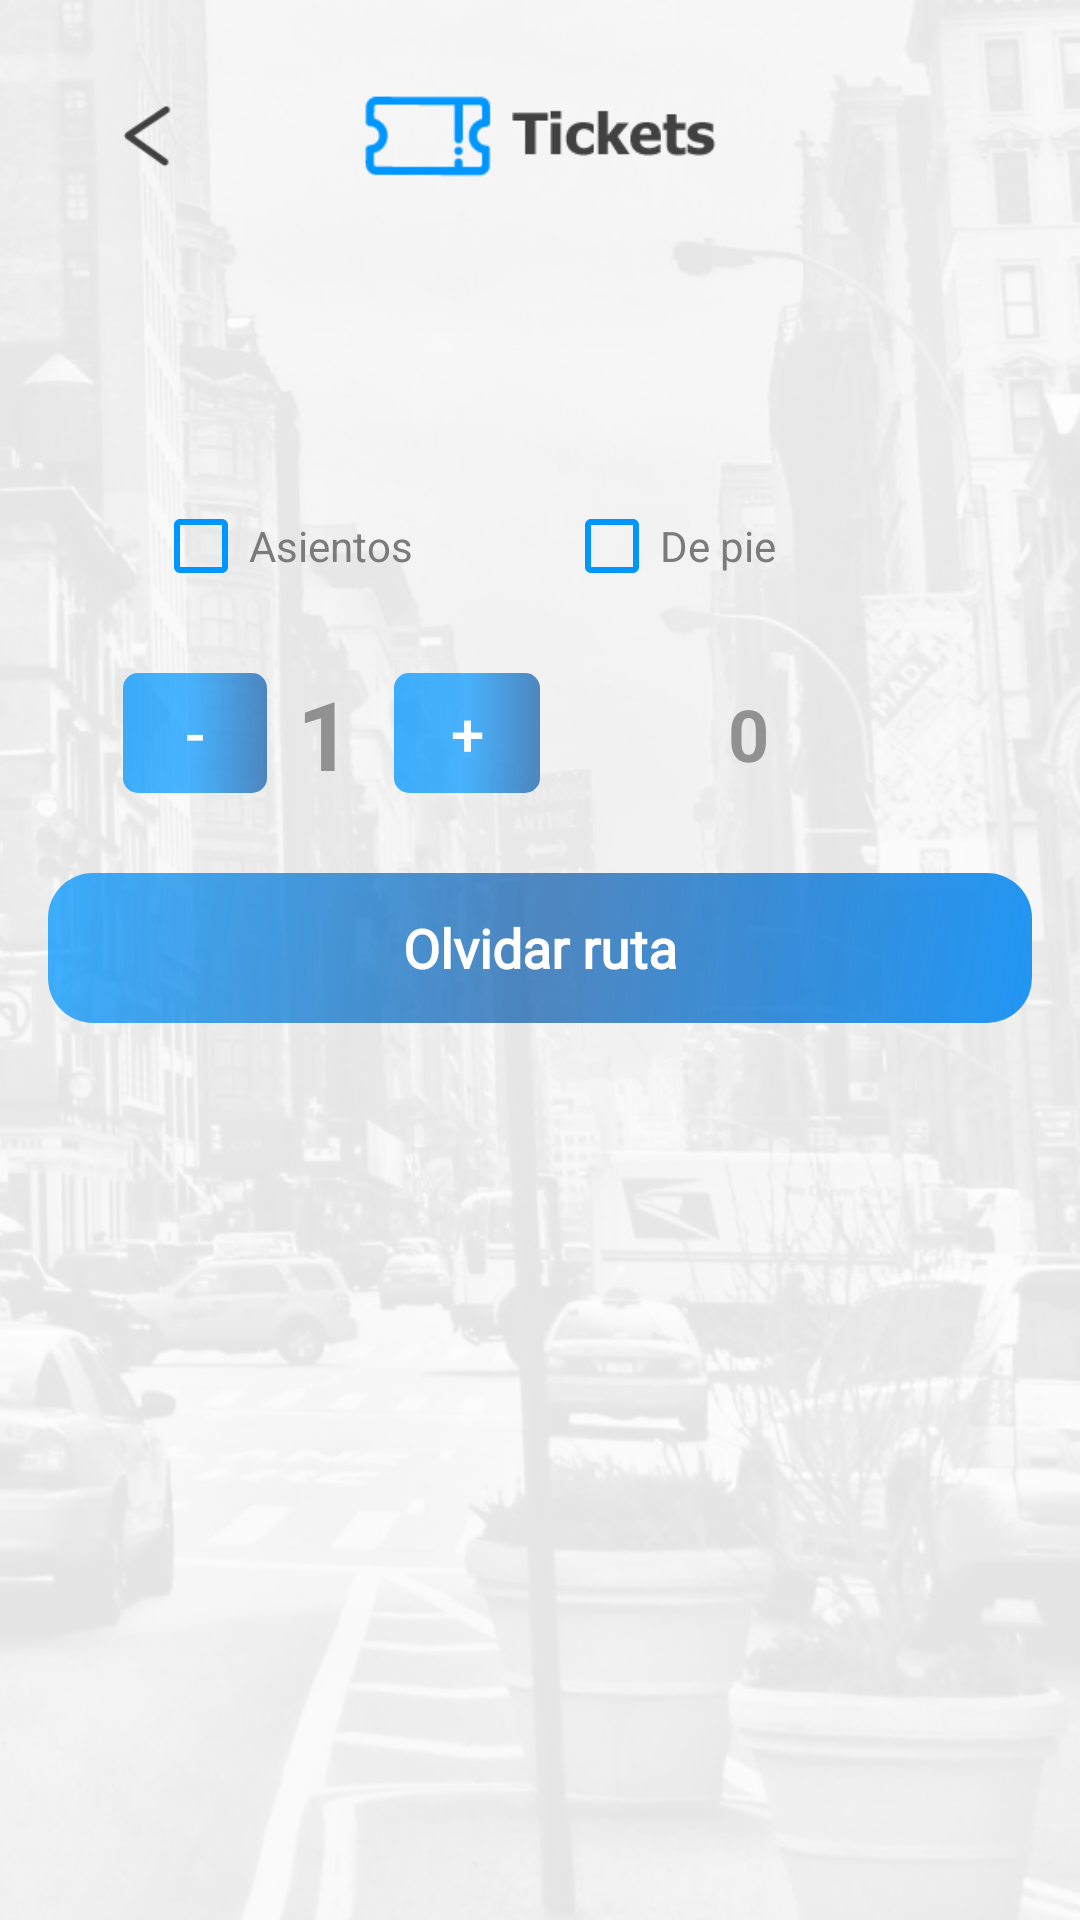

Layout XML and referenced resources for this Android screen:
<!-- AndroidManifest.xml: application theme AppTheme -->
<!-- res/layout/activity_select_rutas.xml -->
<?xml version="1.0" encoding="utf-8"?>
<RelativeLayout xmlns:android="http://schemas.android.com/apk/res/android"
    xmlns:tools="http://schemas.android.com/tools"
    android:layout_width="match_parent"
    android:layout_height="match_parent"
    android:background="@mipmap/background_blanco"
    tools:context=".Menu.SelectRutas">

    <LinearLayout
        android:id="@+id/contenedorHeader"
        android:layout_width="match_parent"
        android:layout_height="@dimen/height_contenedor_head"
        android:layout_weight="10"
        android:paddingHorizontal="@dimen/activity_horizontal_margin"
        android:background="@android:color/transparent"
        android:gravity="center"
        android:orientation="horizontal">

        <ImageButton
            android:id="@+id/imgBack"
            android:layout_width="0dp"
            android:layout_height="50dp"
            android:layout_marginTop="5dp"
            android:layout_weight="2"
            android:onClick="goBack"
            android:background="@android:color/transparent"
            android:src="@mipmap/icon_back" />

        <ImageView
            android:id="@+id/ivNameViewPager"
            android:layout_width="0dp"
            android:layout_height="50dp"
            android:layout_marginTop="5dp"
            android:layout_weight="6"
            android:src="@mipmap/header_tickets"/>

        <View
            android:layout_width="0dp"
            android:layout_height="match_parent"
            android:layout_weight="2"/>


    </LinearLayout>

    <RelativeLayout
        android:layout_width="match_parent"
        android:layout_height="match_parent"
        android:padding="@dimen/activity_horizontal_margin"
        android:layout_below="@+id/contenedorHeader">

        <Spinner
            android:id="@+id/spUsuarios"
            style="@style/SpnnerCustom"
            android:layout_marginHorizontal="@dimen/margin_horizontal_spinner" />

        <Spinner
            android:id="@+id/spInicio"
            style="@style/SpnnerCustom"
            android:layout_marginTop="@dimen/activity_ontenedor_margin"
            android:layout_marginHorizontal="@dimen/margin_horizontal_spinner"
            android:layout_below="@+id/spUsuarios"/>

        <Spinner
            android:id="@+id/spFIn"
            style="@style/SpnnerCustom"
            android:layout_marginTop="@dimen/activity_ontenedor_margin"
            android:layout_marginHorizontal="@dimen/margin_horizontal_spinner"
            android:layout_below="@+id/spInicio"/>


        <LinearLayout
            android:id="@+id/contenedorCheckbox"
            android:layout_width="match_parent"
            android:layout_height="wrap_content"
            android:orientation="horizontal"
            android:layout_marginTop="20dp"
            android:layout_below="@+id/spFIn"
            android:layout_marginHorizontal="35dp">

            <CheckBox
                android:id="@+id/cbAsientos"
                android:layout_width="wrap_content"
                android:layout_height="wrap_content"
                android:layout_weight="1"
                android:layout_marginTop="10dp"
                android:text="Asientos"
                android:layout_centerHorizontal="true"
                android:buttonTint="@color/colorPrimary"
                android:textColor="@color/colorAccent" />

            <CheckBox
                android:id="@+id/cbPie"
                android:layout_width="wrap_content"
                android:layout_height="wrap_content"
                android:layout_weight="1"
                android:layout_marginTop="10dp"
                android:text="De pie"
                android:layout_centerHorizontal="true"
                android:buttonTint="@color/colorPrimary"
                android:textColor="@color/colorAccent" />

        </LinearLayout>

        <LinearLayout
            android:id="@+id/contenedorPrecio"
            android:layout_width="match_parent"
            android:layout_height="wrap_content"
            android:orientation="horizontal"
            android:weightSum="10"
            android:layout_below="@+id/contenedorCheckbox"
            android:layout_marginTop="25dp"
            android:layout_marginHorizontal="25dp">

            <LinearLayout
                android:id="@+id/contentButton"
                android:layout_width="0dp"
                android:layout_height="match_parent"
                android:layout_weight="5"
                android:layout_gravity="center"
                android:gravity="center"
                android:orientation="horizontal">

                <Button
                    android:id="@+id/btnRestar"
                    android:layout_width="40dp"
                    android:layout_height="40dp"
                    android:layout_weight="4"
                    android:text="-"
                    android:textSize="@dimen/text_size_button_count"
                    android:background="@drawable/bg_button_count"/>

                <TextView
                    android:id="@+id/textCount"
                    android:layout_width="wrap_content"
                    android:layout_height="wrap_content"
                    android:layout_weight="2"
                    android:textSize="@dimen/text_size_count"
                    android:textColor="@color/colorGray"
                    android:textStyle="bold"
                    android:text="1"
                    android:layout_marginHorizontal="10dp" />


                <Button
                    android:id="@+id/btnSumar"
                    android:layout_width="40dp"
                    android:layout_height="40dp"
                    android:layout_weight="4"
                    android:text="+"
                    android:textSize="@dimen/text_size_button_count"
                    android:background="@drawable/bg_button_count"/>

            </LinearLayout>

            <LinearLayout
                android:id="@+id/contentPrecio"
                android:layout_width="0dp"
                android:layout_height="match_parent"
                android:layout_weight="5"
                android:orientation="horizontal">

                <TextView
                    android:id="@+id/tvPrecio"
                    android:layout_width="match_parent"
                    android:layout_height="wrap_content"
                    android:text="0"
                    android:textSize="@dimen/text_size_price"
                    android:layout_gravity="center"
                    android:gravity="center"
                    android:textColor="@color/colorGray"
                    android:textStyle="bold"/>

            </LinearLayout>

        </LinearLayout>

        <Button
            android:id="@+id/btnOlvidarRuta"
            style="@style/ButtonCustom"
            android:text="Olvidar ruta"
            android:visibility="visible"
            android:layout_marginTop="25dp"
            android:layout_below="@+id/contenedorPrecio"/>

        <ProgressBar
            android:id="@+id/login_progress"
            style="?android:attr/progressBarStyle"
            android:layout_width="wrap_content"
            android:layout_height="wrap_content"
            android:layout_alignParentBottom="true"
            android:layout_centerHorizontal="true"
            android:layout_marginBottom="8dp"
            android:visibility="gone" />


        <Button
            android:id="@+id/btnSiguiente"
            style="@style/ButtonCustom"
            android:text="Siguiente"
            android:visibility="gone"
            android:layout_alignParentBottom="true"/>

        <Button
            android:id="@+id/btnFinalizar"
            style="@style/ButtonCustom"
            android:text="Finalizar"
            android:visibility="gone"
            android:layout_alignParentBottom="true"/>

    </RelativeLayout>

</RelativeLayout>
<!-- resources referenced by this layout -->
<resources>
  <color name="colorAccent">#7b7b7b</color>
  <color name="colorGray">#CC7b7b7b</color>
  <color name="colorPrimary">#0096ff</color>
  <dimen name="activity_horizontal_margin">16dp</dimen>
  <dimen name="activity_ontenedor_margin">20dp</dimen>
  <dimen name="height_contenedor_head">80dp</dimen>
  <dimen name="margin_horizontal_spinner">20dp</dimen>
  <dimen name="text_size_button_count">20sp</dimen>
  <dimen name="text_size_count">32sp</dimen>
  <dimen name="text_size_price">24sp</dimen>
  <style name="ButtonCustom" parent="Theme.AppCompat.Light">
          <item name="android:layout_width">match_parent</item>
          <item name="android:layout_height">@dimen/height_button</item>
          <item name="android:background">@drawable/bg_button_main</item>
          <item name="android:gravity">center</item>
          <item name="android:textColor">@color/md_white_1000</item>
          <item name="android:textSize">@dimen/size_text_button</item>
          <item name="android:fontFamily">@font/font</item>
          <item name="android:textStyle">bold</item>
          <item name="android:padding">5dp</item>
      </style>
  <style name="SpnnerCustom" parent="Theme.AppCompat.Light">
          <item name="android:layout_width">match_parent</item>
          <item name="android:layout_height">wrap_content</item>
          <item name="android:background">@drawable/bg_spinner_main</item>
          <item name="android:popupBackground">@drawable/bg_spinner_dropdow_main</item>
      </style>
  <style name="AppTheme" parent="AppTheme.NoActionBar">
          
          <item name="colorPrimary">@color/colorPrimary</item>
          <item name="colorPrimaryDark">@color/colorPrimaryDark</item>
          <item name="colorAccent">@color/colorAccent</item>
      </style>
  <color name="transparent_blue">#B30096ff</color>
  <color name="colorLightBlue">#BF0096ff</color>
  <color name="colorBlue">#B30959aa</color>
  <dimen name="height_button">50dp</dimen>
  <!-- drawable bg_button_main (drawable) -->
  <?xml version="1.0" encoding="utf-8"?>
  <shape xmlns:android="http://schemas.android.com/apk/res/android"
      android:shape="rectangle">
  
      <gradient
          android:angle="135"
          android:centerColor="@color/colorBlue"
          android:endColor="@color/colorLightBlue"
          android:startColor="@color/md_blue_500"
          android:type="linear"/>
  
      <corners
          android:bottomLeftRadius="15dp"
          android:bottomRightRadius="15dp"
          android:topLeftRadius="15dp"
          android:topRightRadius="15dp"/>
  
      <padding android:left="0dip" android:top="0dip" android:right="0dip" android:bottom="0dip" />
  </shape>
  <color name="md_white_1000">#ffffff</color>
  <dimen name="size_text_button">18sp</dimen>
  <!-- drawable bg_spinner_dropdow_main (drawable) -->
  <?xml version="1.0" encoding="utf-8"?>
  <shape xmlns:android="http://schemas.android.com/apk/res/android"
      android:shape="rectangle">
  
      <solid android:color="@color/colorPrimary" />
  
      <corners
          android:topLeftRadius="15dip"
          android:topRightRadius="15dip"
          android:bottomLeftRadius="15dip"
          android:bottomRightRadius="15dip"/>
  
  </shape>
  <style name="AppTheme.NoActionBar" parent="Theme.AppCompat.Light.NoActionBar">
          <item name="windowActionBar">false</item>
          <item name="windowNoTitle">true</item>
          <item name="colorPrimary">@color/colorPrimary</item>
          <item name="colorPrimaryDark">@color/colorPrimaryDark</item>
          <item name="colorAccent">@color/md_pink_50</item>
          <item name="android:textColorPrimary">@color/md_white_1000</item>
      </style>
  <color name="colorPrimaryDark">#0959aa</color>
  <color name="md_blue_500">#2196f3</color>
  <color name="md_pink_50">#fce4ec</color>
</resources>
